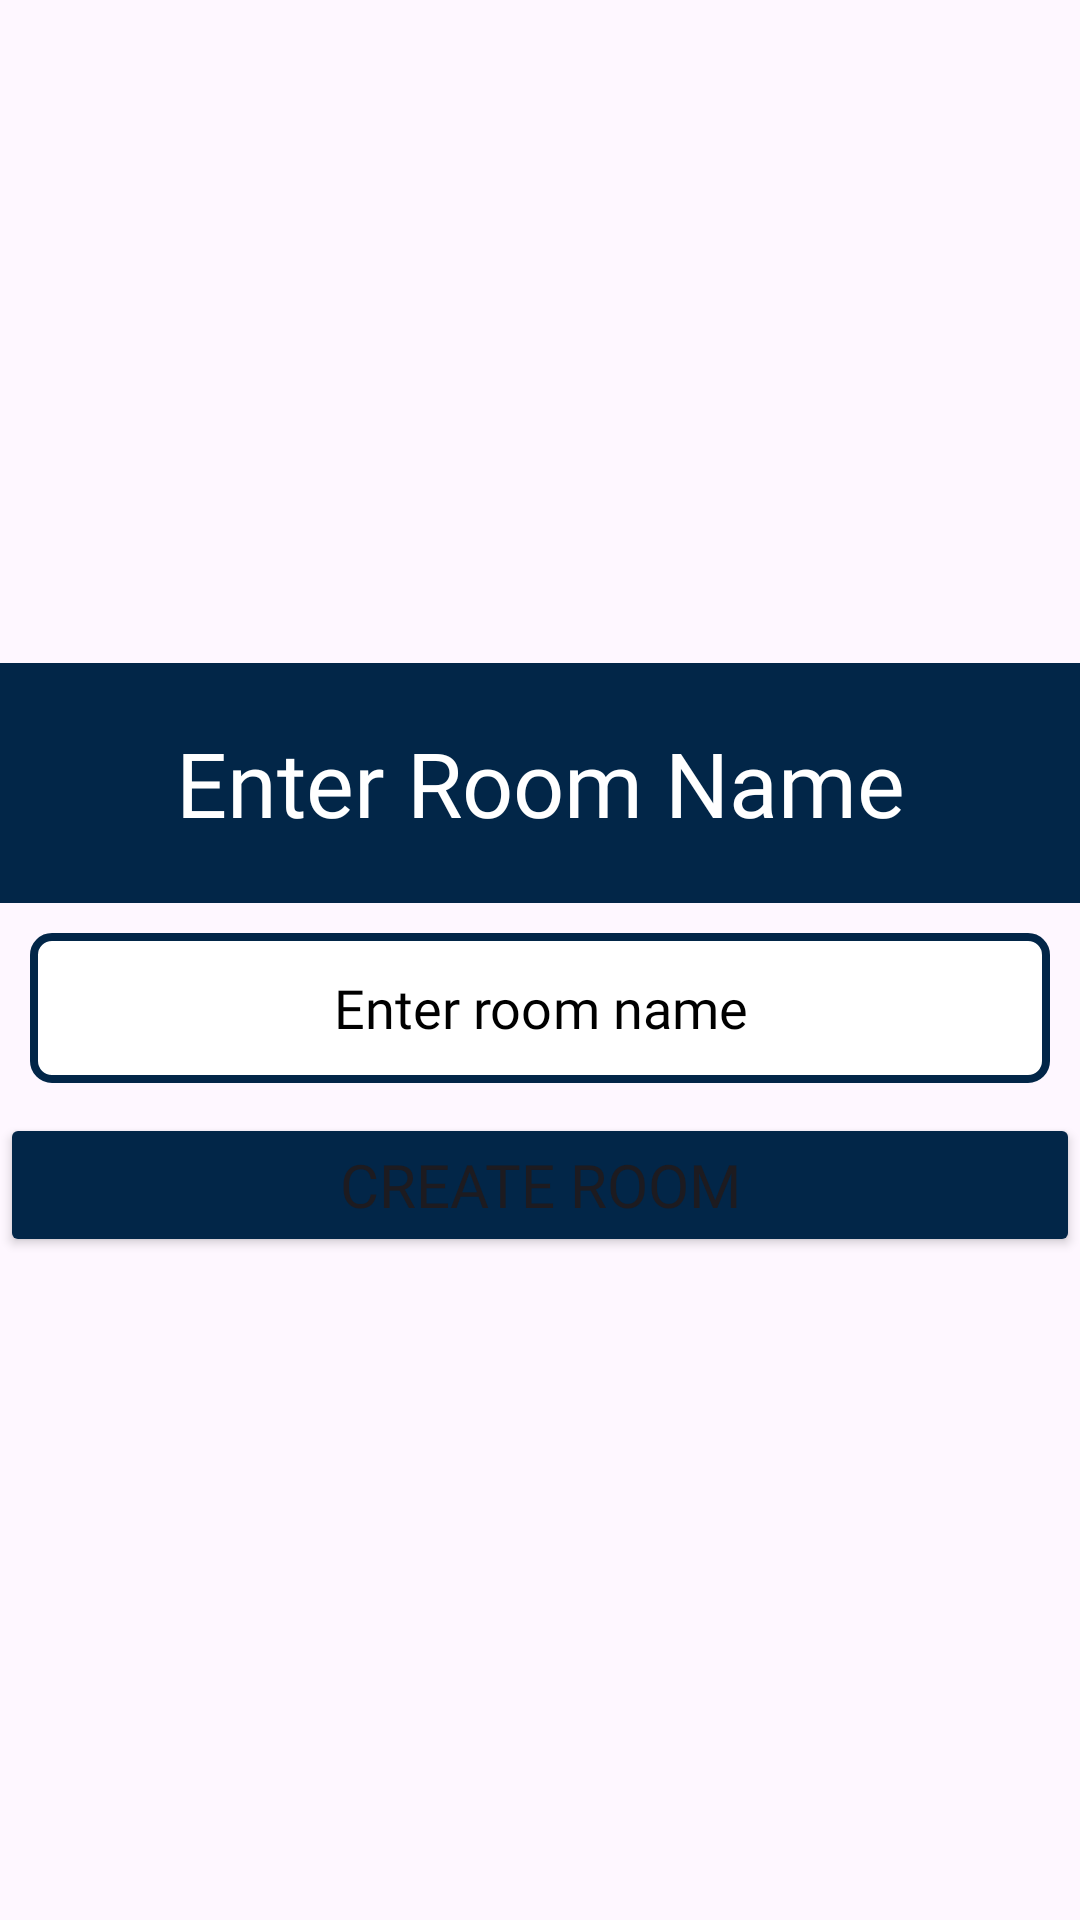

The Android layout XML behind this screen, and the referenced resources:
<!-- AndroidManifest.xml: application theme Theme.CampusHub -->
<!-- res/layout/create_room_dialog.xml -->
<?xml version="1.0" encoding="utf-8"?>
<androidx.constraintlayout.widget.ConstraintLayout xmlns:android="http://schemas.android.com/apk/res/android"
    xmlns:app="http://schemas.android.com/apk/res-auto"
    android:layout_width="match_parent"
    android:layout_height="match_parent"
    android:background="#00FFFFFF">

    <LinearLayout
        android:layout_width="match_parent"
        android:layout_height="wrap_content"
        android:orientation="vertical"
        app:layout_constraintBottom_toBottomOf="parent"
        app:layout_constraintEnd_toEndOf="parent"
        app:layout_constraintStart_toStartOf="parent"
        app:layout_constraintTop_toTopOf="parent">

        <TextView
            android:id="@+id/textView2"
            android:layout_width="match_parent"
            android:layout_height="80dp"
            android:background="@color/application_theme_background_blue"
            android:backgroundTint="@color/application_theme_background_blue"
            android:fontFamily="@font/aldrich"
            android:gravity="center"
            android:text="Enter Room Name"
            android:textColor="@color/white"
            android:textSize="30sp" />

        <EditText
            android:id="@+id/roomNameTextField"
            android:layout_width="match_parent"
            android:layout_height="50dp"
            android:layout_margin="10dp"
            android:background="@drawable/input_field_background"
            android:ems="10"
            android:fontFamily="@font/aldrich"
            android:gravity="center"
            android:hint="Enter room name"
            android:inputType="text"
            android:textColor="@color/black"
            android:textColorHint="@color/black" />

        <Button
            android:id="@+id/createRoomConfirmButton"
            android:layout_width="match_parent"
            android:layout_height="wrap_content"
            android:backgroundTint="@color/application_theme_background_blue"
            android:fontFamily="@font/aldrich"
            android:gravity="center"
            android:text="CREATE ROOM"
            android:textSize="20dp"
            app:cornerRadius="5dp" />
    </LinearLayout>
</androidx.constraintlayout.widget.ConstraintLayout>
<!-- resources referenced by this layout -->
<resources>
  <color name="application_theme_background_blue">#022648</color>
  <color name="black">#FF000000</color>
  <color name="white">#FFFFFFFF</color>
  <!-- drawable input_field_background (drawable) -->
  <?xml version="1.0" encoding="utf-8"?>
  <shape xmlns:android="http://schemas.android.com/apk/res/android"
      android:shape="rectangle">
      <solid android:color="@color/white" />
      <stroke
          android:width="2.5dp"
          android:color="@color/application_theme_background_blue" />
      <corners android:radius="6sp" />
  </shape>
  <style name="Theme.CampusHub" parent="Base.Theme.CampusHub" />
  <style name="Base.Theme.CampusHub" parent="Theme.Material3.DayNight.NoActionBar">
          
          
      </style>
</resources>
